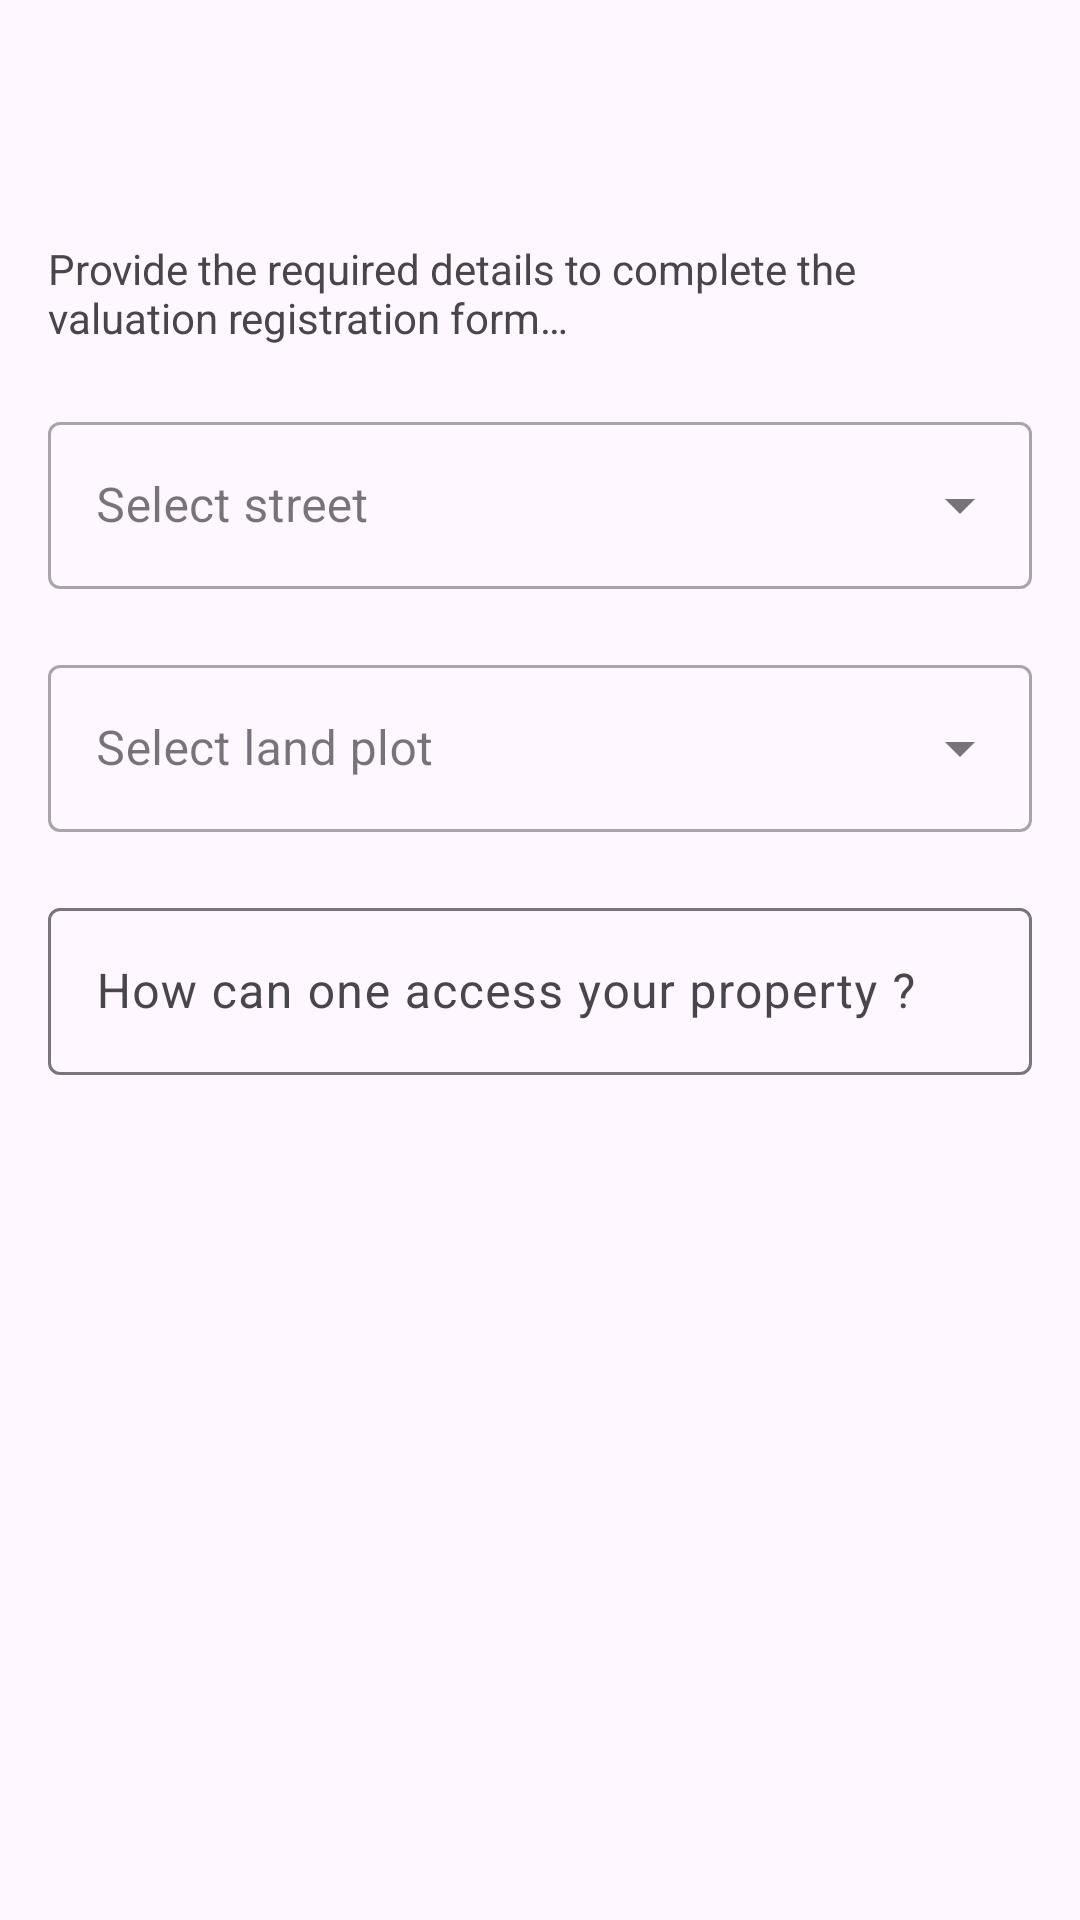

The Android layout XML behind this screen, and the referenced resources:
<!-- AndroidManifest.xml: application theme Theme.ValuationRegister -->
<!-- res/layout/form_step_1.xml -->
<?xml version="1.0" encoding="utf-8"?>
<LinearLayout xmlns:android="http://schemas.android.com/apk/res/android"
    xmlns:app="http://schemas.android.com/apk/res-auto"
    android:orientation="vertical"
    android:layout_width="match_parent"
    android:layout_height="match_parent"
    android:paddingLeft="16dp"
    android:paddingRight="16dp">


    <ScrollView
        android:id="@+id/login_form"
        android:layout_width="fill_parent"
        android:layout_height="fill_parent"
        >

        <LinearLayout
            android:id="@+id/email_login_form"
            android:layout_width="match_parent"
            android:layout_height="wrap_content"
            android:orientation="vertical"
            >
            <TextView
                android:layout_width="match_parent"
                android:layout_height="wrap_content"
                android:id="@+id/textView"
                android:text="@string/h1_form_text"
                android:layout_marginTop="80dp"
                android:layout_marginBottom="20dp"
                android:textSize="14sp" />

            <com.google.android.material.textfield.TextInputLayout
                style="@style/Widget.MaterialComponents.TextInputLayout.OutlinedBox.ExposedDropdownMenu"
                android:layout_width="match_parent"
                android:layout_height="wrap_content"
                android:layout_marginBottom="20dp"
                android:hint="@string/select_street"
                app:layout_constraintEnd_toEndOf="parent"
                app:layout_constraintStart_toStartOf="parent"
                app:layout_constraintTop_toBottomOf="@+id/textView"
                >

                <AutoCompleteTextView
                    android:id="@+id/streetTextView"
                    android:layout_width="match_parent"
                    android:layout_height="match_parent"
                    android:layout_weight="1"
                    android:inputType="none" />
            </com.google.android.material.textfield.TextInputLayout>

            <com.google.android.material.textfield.TextInputLayout
                style="@style/Widget.MaterialComponents.TextInputLayout.OutlinedBox.ExposedDropdownMenu"
                android:layout_width="match_parent"
                android:layout_height="wrap_content"
                android:layout_marginBottom="20dp"
                android:hint="@string/select_land_plot"
                app:layout_constraintEnd_toEndOf="parent"
                app:layout_constraintStart_toStartOf="parent"
                app:layout_constraintTop_toBottomOf="@+id/textView"
                >

                <AutoCompleteTextView
                    android:id="@+id/landPlotsTextView"
                    android:layout_width="match_parent"
                    android:layout_height="match_parent"
                    android:layout_weight="1"
                    android:inputType="none" />
            </com.google.android.material.textfield.TextInputLayout>

            <com.google.android.material.textfield.TextInputLayout
                android:id="@+id/username_input_layout"
                android:layout_width="match_parent"
                android:layout_height="wrap_content"
                android:layout_marginBottom="10dp">

                <EditText
                    android:id="@+id/propertyAccessibility"
                    android:layout_width="match_parent"
                    android:layout_height="wrap_content"
                    android:hint="@string/property_accessibility"
                    android:inputType="text"
                    android:cursorVisible="false"
                    android:focusable="false"
                    android:focusableInTouchMode="false"
                    android:maxLines="1"
                    android:singleLine="true" />

            </com.google.android.material.textfield.TextInputLayout>

        </LinearLayout>

    </ScrollView>
</LinearLayout>
<!-- resources referenced by this layout -->
<resources>
  <string name="h1_form_text">Provide the required details to complete the valuation registration form…</string>
  <string name="property_accessibility">How can one access your property ?</string>
  <string name="select_land_plot">Select land plot</string>
  <string name="select_street">Select street</string>
  <style name="Theme.ValuationRegister" parent="Theme.Material3.DayNight.NoActionBar">
          
          <item name="colorPrimary">@color/color_primary_500</item>
          <item name="colorPrimaryVariant">@color/color_primary_700</item>
          <item name="colorOnPrimary">@color/white</item>
          
          <item name="colorSecondary">@color/color_secondary_200</item>
          <item name="colorSecondaryVariant">@color/color_secondary_700</item>
          <item name="colorOnSecondary">@color/black</item>
          
          <item name="android:statusBarColor">?attr/colorPrimaryVariant</item>
          
      </style>
  <color name="color_primary_500">#006064</color>
  <color name="color_primary_700">#00363a</color>
  <color name="white">#FFFFFFFF</color>
  <color name="color_secondary_200">#58687c</color>
  <color name="color_secondary_700">#041828</color>
  <color name="black">#FF000000</color>
</resources>
